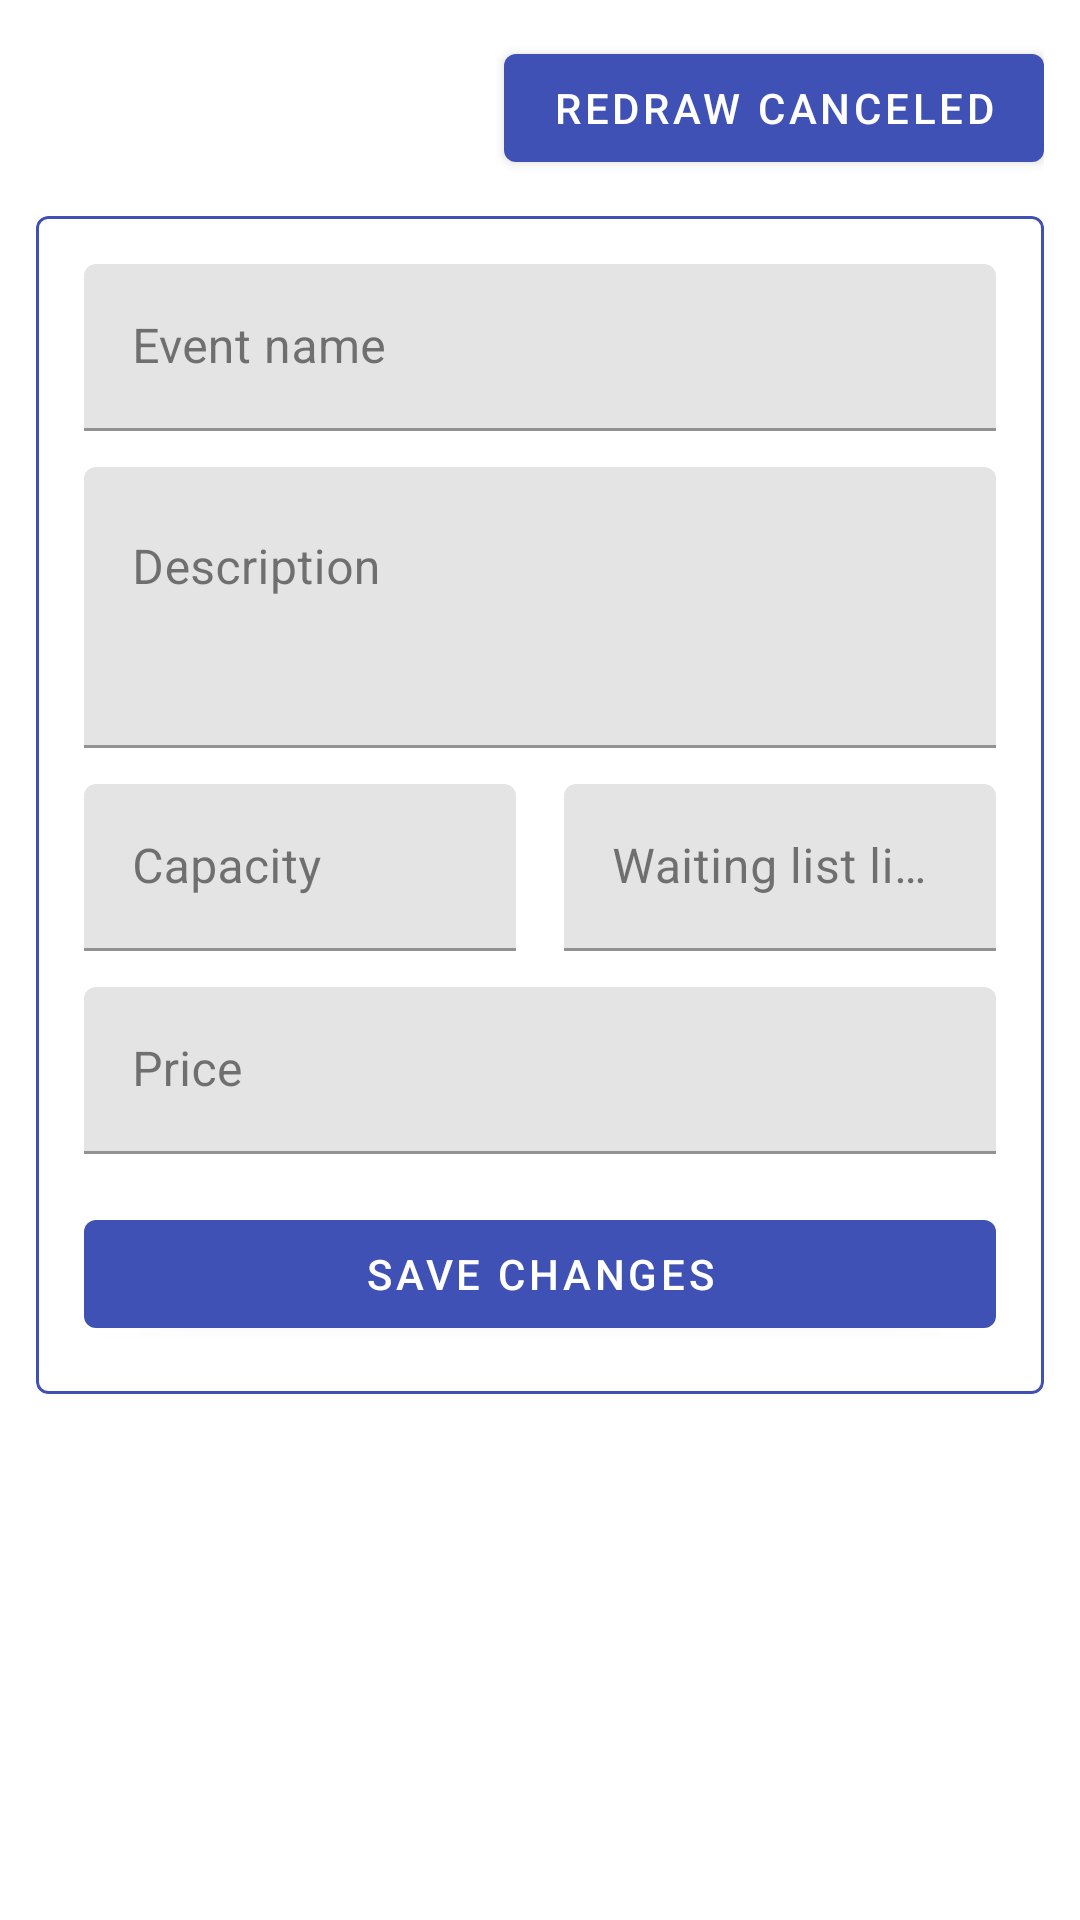

Reconstruct the res/layout file that produces this screen, plus the resources it refers to.
<!-- AndroidManifest.xml: application theme Theme.QuantiAgents -->
<!-- res/layout/fragment_entrant_info.xml -->
<?xml version="1.0" encoding="utf-8"?>
<LinearLayout xmlns:android="http://schemas.android.com/apk/res/android"
    xmlns:app="http://schemas.android.com/apk/res-auto"
    android:orientation="vertical"
    android:layout_width="match_parent"
    android:layout_height="match_parent">

    
    <androidx.core.widget.NestedScrollView
        android:id="@+id/headerScroll"
        android:layout_width="match_parent"
        android:layout_height="wrap_content"
        android:fillViewport="true"
        android:overScrollMode="ifContentScrolls">

        <LinearLayout
            android:layout_width="match_parent"
            android:layout_height="wrap_content"
            android:orientation="vertical">

            
            <LinearLayout
                android:id="@+id/actionRow"
                android:layout_width="match_parent"
                android:layout_height="wrap_content"
                android:padding="12dp"
                android:gravity="end">

                <Button
                    android:id="@+id/btnRedrawCanceled"
                    android:layout_width="wrap_content"
                    android:layout_height="48dp"
                    android:text="Redraw Canceled" />
            </LinearLayout>

            
            <com.google.android.material.card.MaterialCardView
                android:id="@+id/card_event_details"
                android:layout_width="match_parent"
                android:layout_height="wrap_content"
                android:layout_marginStart="12dp"
                android:layout_marginEnd="12dp"
                android:layout_marginBottom="8dp"
                app:strokeColor="?attr/colorPrimary"
                app:strokeWidth="1dp"
                app:cardElevation="0dp">

                <LinearLayout
                    android:layout_width="match_parent"
                    android:layout_height="wrap_content"
                    android:orientation="vertical"
                    android:padding="16dp">

                    
                    <com.google.android.material.textfield.TextInputLayout
                        android:id="@+id/input_name_layout"
                        android:layout_width="match_parent"
                        android:layout_height="wrap_content"
                        android:hint="Event name">
                        <com.google.android.material.textfield.TextInputEditText
                            android:id="@+id/input_name"
                            android:layout_width="match_parent"
                            android:layout_height="wrap_content"
                            android:maxLines="1"
                            android:inputType="textCapSentences"/>
                    </com.google.android.material.textfield.TextInputLayout>

                    
                    <com.google.android.material.textfield.TextInputLayout
                        android:id="@+id/input_description_layout"
                        android:layout_width="match_parent"
                        android:layout_height="wrap_content"
                        android:layout_marginTop="12dp"
                        android:hint="Description">
                        <com.google.android.material.textfield.TextInputEditText
                            android:id="@+id/input_description"
                            android:layout_width="match_parent"
                            android:layout_height="wrap_content"
                            android:minLines="3"
                            android:gravity="top"
                            android:inputType="textMultiLine"/>
                    </com.google.android.material.textfield.TextInputLayout>

                    
                    <LinearLayout
                        android:layout_width="match_parent"
                        android:layout_height="wrap_content"
                        android:orientation="horizontal"
                        android:layout_marginTop="12dp"
                        android:baselineAligned="false">

                        <com.google.android.material.textfield.TextInputLayout
                            android:id="@+id/input_capacity_layout"
                            android:layout_width="0dp"
                            android:layout_height="wrap_content"
                            android:layout_weight="1"
                            android:layout_marginEnd="8dp"
                            android:hint="Capacity">
                            <com.google.android.material.textfield.TextInputEditText
                                android:id="@+id/input_capacity"
                                android:layout_width="match_parent"
                                android:layout_height="wrap_content"
                                android:inputType="number"/>
                        </com.google.android.material.textfield.TextInputLayout>

                        <com.google.android.material.textfield.TextInputLayout
                            android:id="@+id/input_waiting_list_layout"
                            android:layout_width="0dp"
                            android:layout_height="wrap_content"
                            android:layout_weight="1"
                            android:layout_marginStart="8dp"
                            android:hint="Waiting list limit">
                            <com.google.android.material.textfield.TextInputEditText
                                android:id="@+id/input_waiting_list"
                                android:layout_width="match_parent"
                                android:layout_height="wrap_content"
                                android:inputType="number"/>
                        </com.google.android.material.textfield.TextInputLayout>
                    </LinearLayout>

                    
                    <com.google.android.material.textfield.TextInputLayout
                        android:id="@+id/input_price_layout"
                        android:layout_width="match_parent"
                        android:layout_height="wrap_content"
                        android:layout_marginTop="12dp"
                        android:hint="Price">
                        <com.google.android.material.textfield.TextInputEditText
                            android:id="@+id/input_price"
                            android:layout_width="match_parent"
                            android:layout_height="wrap_content"
                            android:maxLines="1"
                            android:inputType="numberDecimal"/>
                    </com.google.android.material.textfield.TextInputLayout>

                    
                    <com.google.android.material.button.MaterialButton
                        android:id="@+id/btnSaveEventDetails"
                        android:layout_width="match_parent"
                        android:layout_height="wrap_content"
                        android:layout_marginTop="16dp"
                        android:text="Save changes" />
                </LinearLayout>
            </com.google.android.material.card.MaterialCardView>
        </LinearLayout>
    </androidx.core.widget.NestedScrollView>

    
    <com.google.android.material.tabs.TabLayout
        android:id="@+id/tabs"
        android:layout_width="match_parent"
        android:layout_height="wrap_content" />

    <androidx.viewpager2.widget.ViewPager2
        android:id="@+id/pager"
        android:layout_width="match_parent"
        android:layout_height="0dp"
        android:layout_weight="1" />
</LinearLayout>
<!-- resources referenced by this layout -->
<resources>
  <style name="Theme.QuantiAgents" parent="Theme.MaterialComponents.DayNight.NoActionBar">
          <item name="colorPrimary">@color/colorPrimary</item>
          <item name="colorPrimaryVariant">@color/colorPrimaryVariant</item>
          <item name="colorOnPrimary">@color/colorOnPrimary</item>
  
          <item name="colorSecondary">@color/colorSecondary</item>
          <item name="colorSecondaryVariant">@color/colorSecondaryVariant</item>
          <item name="colorOnSecondary">@color/colorOnSecondary</item>
  
          <item name="colorSurface">@color/colorSurface</item>
          <item name="colorOnSurface">@color/colorOnSurface</item>
  
          <item name="android:statusBarColor">@color/statusBarColor</item>
          <item name="android:navigationBarColor">@color/navigationBarColor</item>
  
          
          <item name="materialButtonStyle">@style/Widget.MaterialComponents.Button</item>
          <item name="materialButtonOutlinedStyle">@style/Widget.MaterialComponents.Button.OutlinedButton</item>
          <item name="materialCardViewStyle">@style/Widget.MaterialComponents.CardView</item>
      </style>
  <color name="colorPrimary">#3F51B5</color>
  <color name="colorPrimaryVariant">#303F9F</color>
  <color name="colorOnPrimary">#FFFFFF</color>
  <color name="colorSecondary">#536DFE</color>
  <color name="colorSecondaryVariant">#304FFE</color>
  <color name="colorOnSecondary">#FFFFFF</color>
  <color name="colorSurface">#FFFFFF</color>
  <color name="colorOnSurface">#212121</color>
  <color name="statusBarColor">#2C2C2C</color>
  <color name="navigationBarColor">#FFFFFF</color>
</resources>
